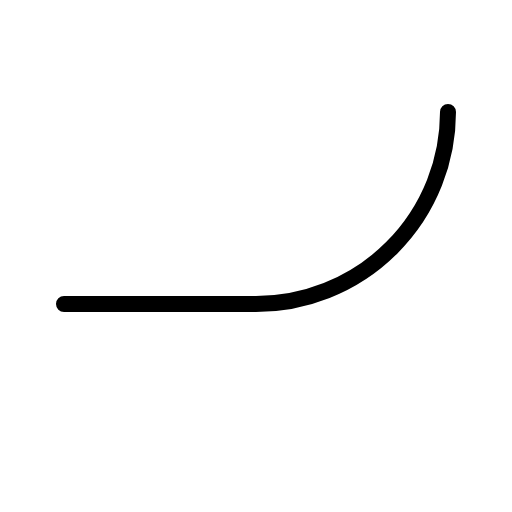
t = 0.00 s
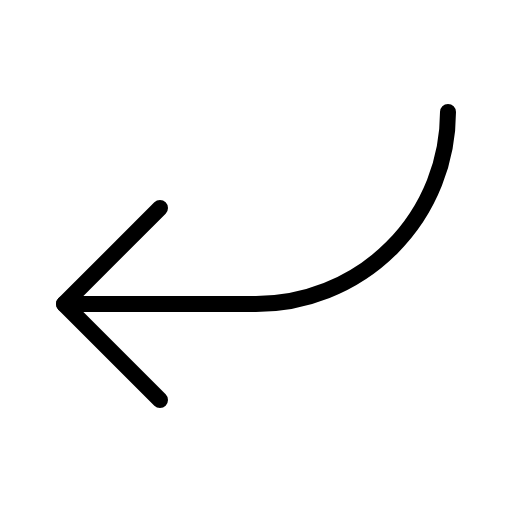
t = 0.68 s
t = 1.05 s: frame unchanged from t = 0.68 s, image omitted
t = 1.80 s: frame unchanged from t = 0.68 s, image omitted
t = 2.18 s: frame unchanged from t = 0.68 s, image omitted
t = 2.93 s: frame unchanged from t = 0.68 s, image omitted

The animated SVG that drew these frames (rendered in a browser with its animation timeline set to each time). Animation: 1 CSS @keyframes rule; one cycle of 3.30 s, repeats indefinitely.

<svg xmlns="http://www.w3.org/2000/svg" viewBox="0 0 256 256">
  <style>
    .draw-line {
      stroke-dasharray: 2000;
      stroke-dashoffset: 0;
    }
    svg:hover .draw-line {
      animation: phosphor-draw-in 3s ease-in-out infinite alternate;
    }
    @keyframes phosphor-draw-in {
      0%   { stroke-dashoffset: 2000; }
      50%  { stroke-dashoffset: 0; }
      100% { stroke-dashoffset: 0; }
    }
  </style><rect width="256" height="256" fill="none"/><polyline points="80 104 32 152 80 200" fill="none" stroke="currentColor" stroke-linecap="round" stroke-linejoin="round" stroke-width="8" class="draw-line" pathLength="1" style="animation-delay: 0s"/><path d="M224,56a96,96,0,0,1-96,96H32" fill="none" stroke="currentColor" stroke-linecap="round" stroke-linejoin="round" stroke-width="8" class="draw-line" pathLength="1" style="animation-delay: 0.3s"/></svg>
